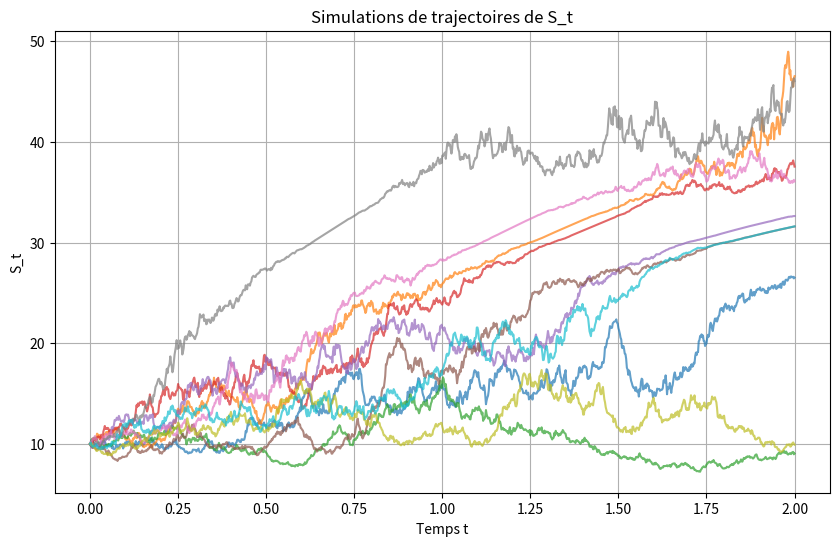
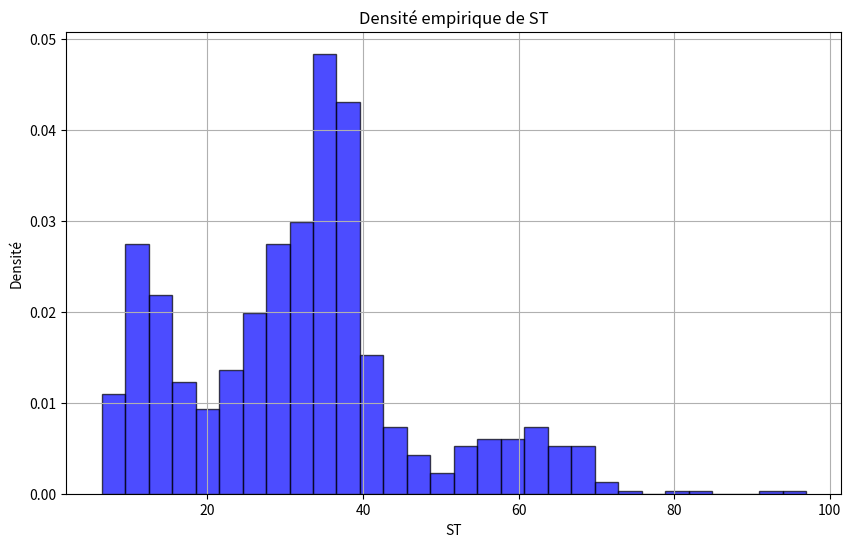

The script that saved these images, in order:
# -*- coding: utf-8 -*-
"""
Created on Sun Dec  8 18:57:05 2024

@author: CYTech Student
"""

import numpy as np
import matplotlib.pyplot as plt

# Paramètres
Nmc = 1000  # Nombre de trajectoires
T = 2  # Temps final
S0 = 10  # Valeur initiale
sigma0 = 0.5  # Volatilité initiale
r0 = 0.8  # Taux initial
N_steps = 1000  # Nombre de pas de temps
dt = T / N_steps  # Taille d'un pas de temps

# Fonction pour r(t) et sigma(t, St)
def r(t):
    return r0 * (np.cos(t / T)) ** 2

def sigma(t, St):
    return sigma0 * (np.sin(St / S0)) ** 2

# Simulation des trajectoires
t_values = np.linspace(0, T, N_steps + 1)  # Discrétisation temporelle
S = np.zeros((Nmc, N_steps + 1))  # Stocker les trajectoires
S[:, 0] = S0  # Initialisation

for i in range(N_steps):
    t = t_values[i]
    dW = np.sqrt(dt) * np.random.randn(Nmc)  # Incréments Brownien
    S[:, i + 1] = S[:, i] + S[:, i] * (r(t) * dt + sigma(t, S[:, i]) * dW)

# Valeurs finales ST
ST = S[:, -1]

# Calcul de E[ST]
E_ST = np.mean(ST)

# Affichage du résultat
print(f"E[ST] (espérance estimée) = {E_ST}")

# Tracé de quelques trajectoires
plt.figure(figsize=(10, 6))
for i in range(10):  # Afficher 10 trajectoires
    plt.plot(t_values, S[i], alpha=0.7)
plt.title("Simulations de trajectoires de S_t")
plt.xlabel("Temps t")
plt.ylabel("S_t")
plt.grid()
plt.show()

# Densité empirique de ST
plt.figure(figsize=(10, 6))
plt.hist(ST, bins=30, density=True, color='blue', alpha=0.7, edgecolor='black')
plt.title("Densité empirique de ST")
plt.xlabel("ST")
plt.ylabel("Densité")
plt.grid()
plt.show()
